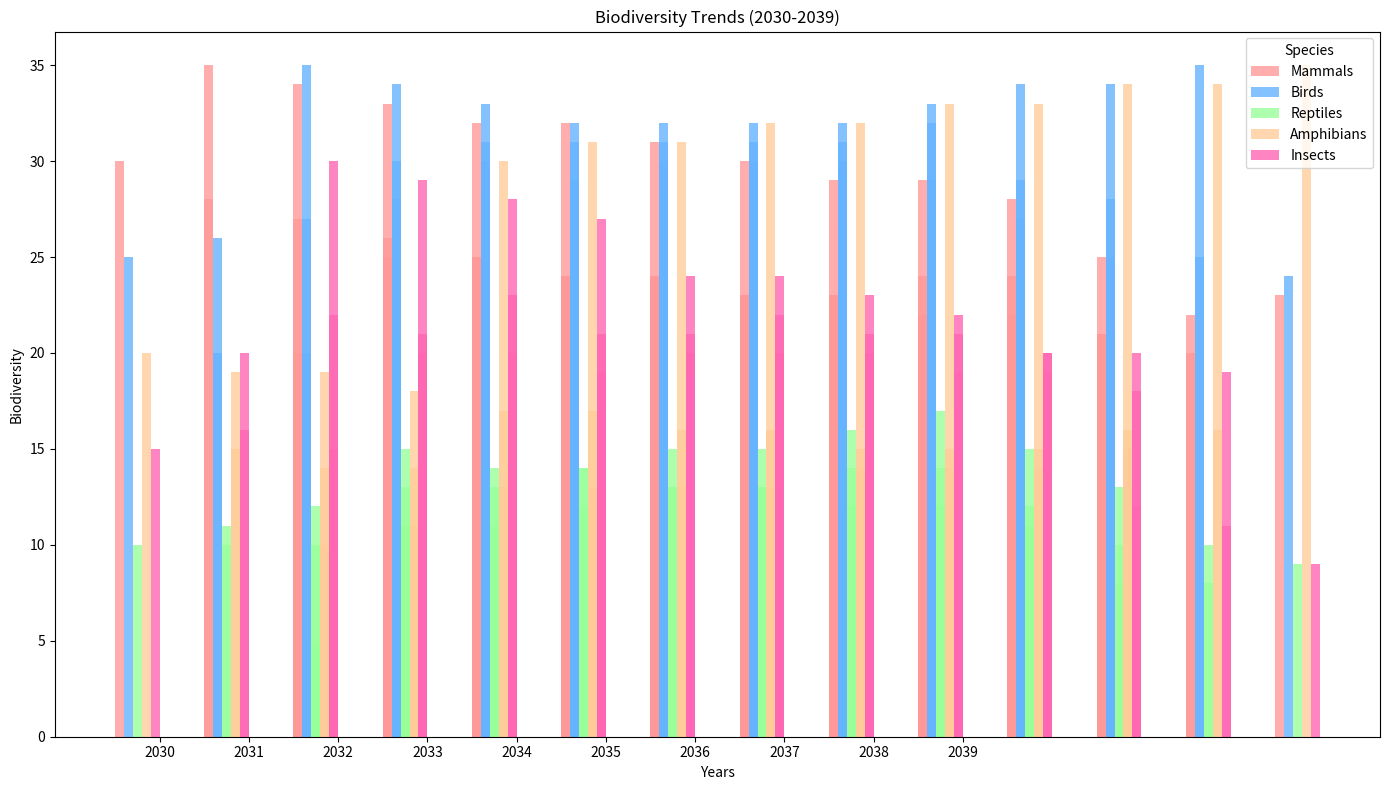

Write the Python code that produced this figure.
import numpy as np
import matplotlib.pyplot as plt

habitats = ["Trop Rain", "Temp Forest", "Boreal", "Mangroves", "Savanna"]
years = np.arange(2030, 2040)

# Data arrays
mammals = np.array([
    [30, 28, 27, 26, 25, 24, 24, 23, 22, 21],
    [35, 34, 33, 32, 32, 31, 30, 29, 29, 28],
    [20, 20, 21, 21, 22, 22, 23, 24, 24, 25],
    [25, 25, 24, 24, 23, 23, 22, 22, 21, 20],
    [15, 16, 17, 18, 19, 20, 21, 21, 22, 23]
])

birds = np.array([
    [25, 26, 27, 28, 28, 29, 30, 30, 31, 32],
    [20, 20, 21, 21, 22, 23, 24, 25, 26, 27],
    [35, 34, 33, 32, 32, 31, 30, 29, 29, 28],
    [30, 31, 31, 31, 32, 32, 33, 34, 34, 35],
    [30, 29, 28, 28, 27, 27, 26, 25, 25, 24]
])

reptiles = np.array([
    [10, 11, 12, 13, 13, 14, 15, 15, 16, 17],
    [10, 10, 11, 11, 12, 13, 13, 14, 14, 15],
    [5, 6, 7, 8, 9, 10, 10, 11, 12, 13],
    [15, 14, 14, 13, 13, 12, 12, 11, 10, 10],
    [5, 5, 5, 6, 6, 7, 7, 8, 8, 9]
])

amphibians = np.array([
    [20, 19, 19, 18, 17, 17, 16, 16, 15, 14],
    [15, 14, 14, 13, 13, 12, 11, 11, 10, 10],
    [10, 11, 11, 12, 13, 13, 14, 15, 15, 16],
    [10, 10, 11, 12, 12, 13, 14, 14, 15, 16],
    [30, 31, 31, 32, 32, 33, 33, 34, 34, 35]
])

insects = np.array([
    [15, 16, 15, 15, 17, 16, 15, 16, 16, 16],
    [20, 22, 21, 23, 21, 21, 22, 21, 21, 20],
    [30, 29, 28, 27, 24, 24, 23, 22, 20, 18],
    [20, 19, 19, 20, 20, 20, 19, 19, 20, 19],
    [20, 19, 19, 18, 16, 16, 13, 12, 11, 9]
])

species = [mammals, birds, reptiles, amphibians, insects]
species_names = ['Mammals', 'Birds', 'Reptiles', 'Amphibians', 'Insects']
colors = ['#FF9999', '#66B3FF', '#99FF99', '#FFCC99', '#FF66B3']  # Different color for each species

fig, ax = plt.subplots(figsize=(14, 8))

# Bar width and positions
bar_width = 0.1
index = np.arange(len(years))

for i, species_data in enumerate(species):
    for j, habitat in enumerate(habitats):
        plt.bar(index + (i - len(species) / 2) * bar_width + j, species_data[j], bar_width, label=species_names[i] if j == 0 else "", color=colors[i], alpha=0.8)

ax.set_xlabel('Years')
ax.set_ylabel('Biodiversity')
ax.set_title('Biodiversity Trends (2030-2039)')
ax.set_xticks(index + (0.5 * (len(species) - 1) * bar_width))
ax.set_xticklabels(years)
ax.legend(title="Species")

plt.tight_layout()
plt.show()
